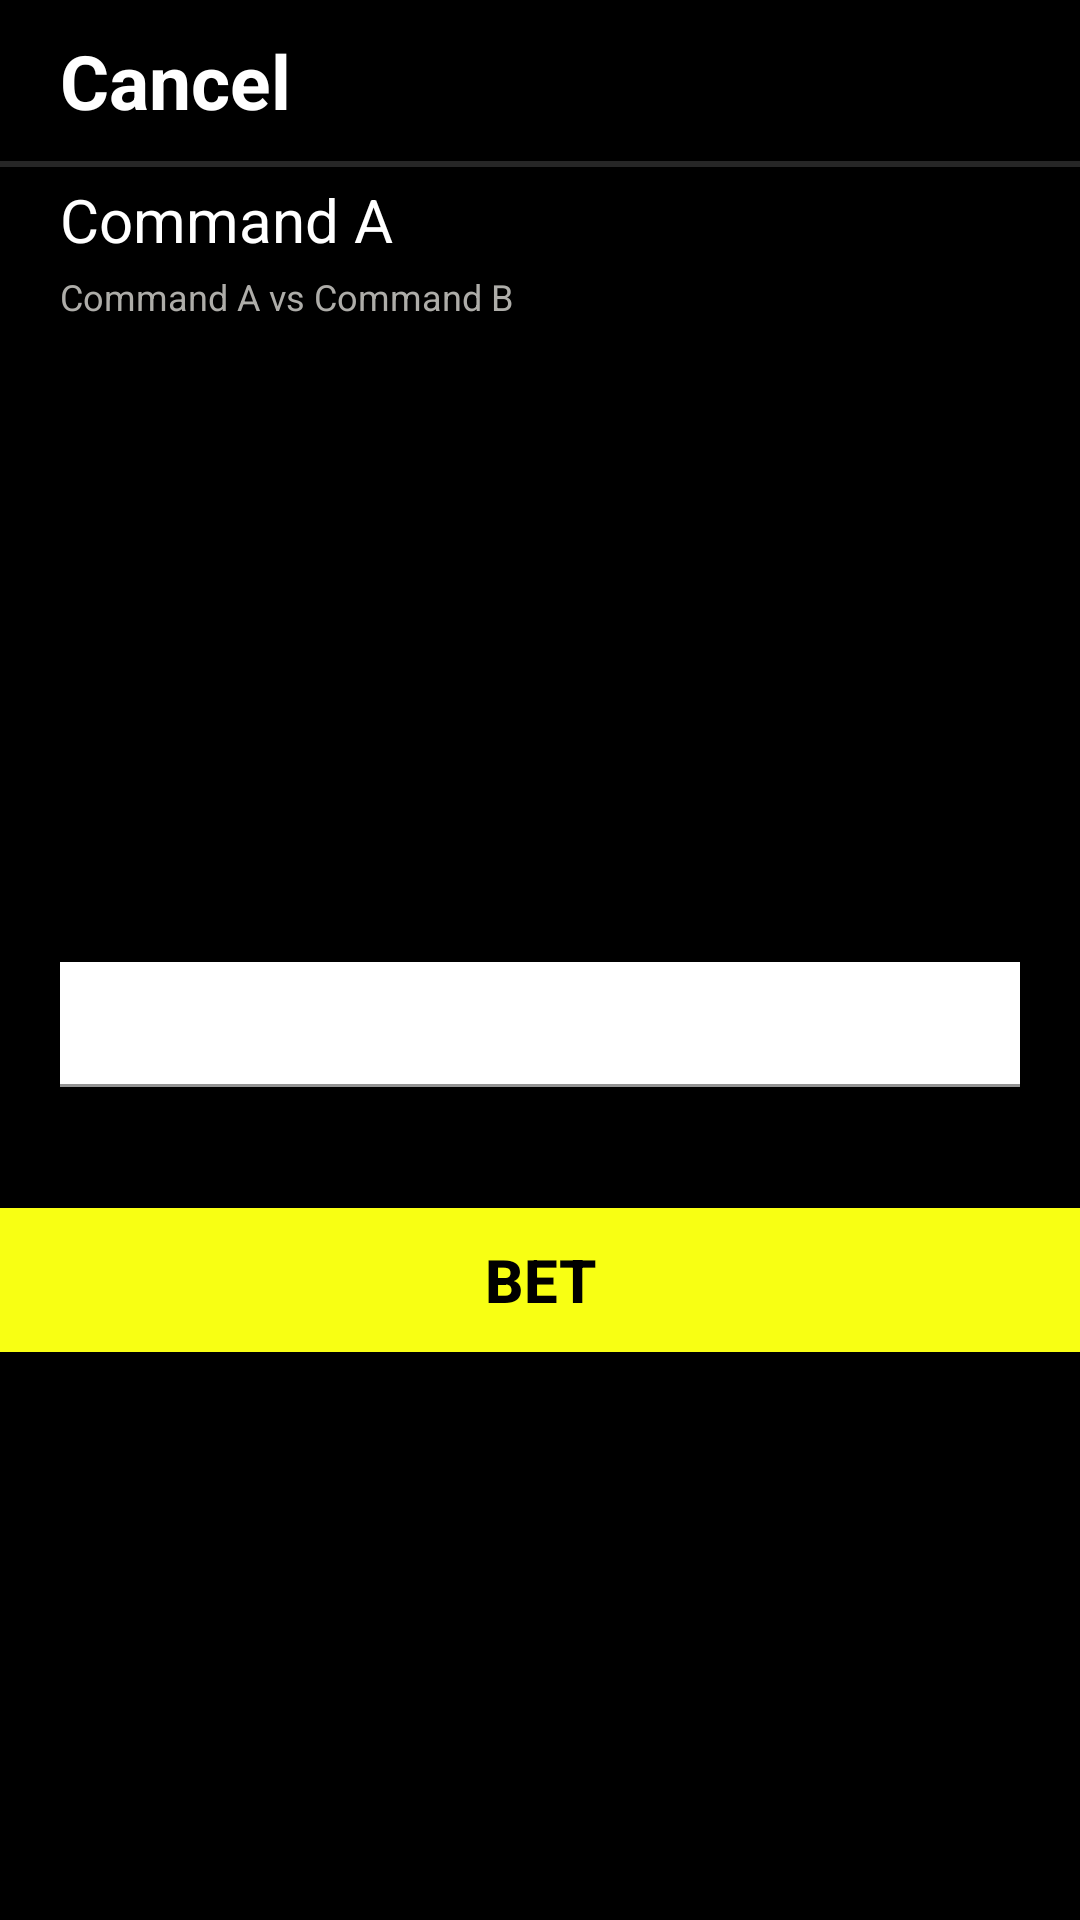

Reconstruct the res/layout file that produces this screen, plus the resources it refers to.
<!-- AndroidManifest.xml: application theme Theme.Totalizator -->
<!-- res/layout/bet_dialog_fragment.xml -->
<?xml version="1.0" encoding="utf-8"?>
<androidx.constraintlayout.widget.ConstraintLayout xmlns:android="http://schemas.android.com/apk/res/android"
    xmlns:app="http://schemas.android.com/apk/res-auto"
    xmlns:tools="http://schemas.android.com/tools"
    android:layout_width="match_parent"
    android:layout_height="300dp"
    android:background="@color/black"
    android:fitsSystemWindows="true"
    android:orientation="vertical"
    app:behavior_hideable="true"
    app:layout_behavior="com.google.android.material.bottomsheet.BottomSheetBehavior">

    <TextView
        android:id="@+id/tvCancel"
        android:layout_width="wrap_content"
        android:layout_height="wrap_content"
        android:paddingHorizontal="@dimen/padding_start_tv_cancel"
        android:paddingVertical="@dimen/padding_top_tv_cancel"
        android:text="@string/cancel"
        android:textColor="@color/white"
        android:textSize="@dimen/tv_cancel_text_size"
        android:textStyle="bold"
        app:layout_constraintStart_toStartOf="parent"
        app:layout_constraintTop_toTopOf="parent" />

    <View
        android:id="@+id/line"
        android:layout_width="match_parent"
        android:layout_height="@dimen/line_height"
        android:background="@color/grey"
        app:layout_constraintTop_toBottomOf="@id/tvCancel" />

    <TextView
        android:id="@+id/tvWinnerName"
        android:layout_width="wrap_content"
        android:layout_height="wrap_content"
        android:paddingVertical="@dimen/padding_top_winner_name"
        android:paddingStart="@dimen/padding_start_winner_name"
        android:text="@string/command_a"
        android:textColor="@color/white"
        android:textSize="@dimen/winner_name_text_size"
        app:layout_constraintStart_toStartOf="parent"
        app:layout_constraintTop_toBottomOf="@id/line" />

    <TextView
        android:id="@+id/tvGameDetails"
        android:layout_width="match_parent"
        android:layout_height="wrap_content"
        android:paddingHorizontal="@dimen/padding_start_game_details"
        android:paddingBottom="@dimen/padding_bottom_game_details"
        android:text="@string/command_a_command_b"
        android:textColor="@color/light_grey"
        android:textSize="@dimen/text_size_game_details"
        app:layout_constraintEnd_toEndOf="parent"
        app:layout_constraintStart_toStartOf="parent"
        app:layout_constraintTop_toBottomOf="@id/tvWinnerName" />


    <com.google.android.material.textfield.TextInputLayout
        android:id="@+id/amountLayout"
        android:layout_width="match_parent"
        android:layout_height="wrap_content"
        app:counterMaxLength="9"
        app:endIconCheckable="true"
        app:endIconContentDescription="@string/content_description_end_icon"
        app:endIconDrawable="@drawable/ic_cross_black"
        app:endIconMode="clear_text"
        app:errorEnabled="true"
        app:errorTextColor="@color/red"
        app:hintEnabled="false"
        app:hintTextColor="@color/white"
        app:layout_constraintBottom_toBottomOf="parent"
        app:layout_constraintEnd_toEndOf="parent"
        app:layout_constraintStart_toStartOf="parent"
        app:layout_constraintTop_toBottomOf="@+id/tvGameDetails"
        app:suffixText="UAH">

        <com.google.android.material.textfield.TextInputEditText
            android:id="@+id/etBet"
            android:layout_width="match_parent"
            android:layout_height="wrap_content"
            android:layout_margin="@dimen/margin_edit_text"
            android:background="@color/white"
            android:focusable="true"
            android:inputType="numberSigned"
            android:maxLength="9"
            android:padding="@dimen/padding_edit_text"
            android:textColor="@color/black"
            android:textColorHint="@color/light_grey" />

        <androidx.appcompat.widget.AppCompatButton
            android:id="@+id/tvBet"
            android:layout_width="match_parent"
            android:layout_height="wrap_content"
            android:background="@color/yellow"
            android:gravity="center"
            android:text="@string/bet"
            android:textColor="@color/black"
            android:textSize="@dimen/text_size_btn_bet"
            android:textStyle="bold"
            app:layout_constraintTop_toBottomOf="@id/amountLayout" />

    </com.google.android.material.textfield.TextInputLayout>

</androidx.constraintlayout.widget.ConstraintLayout>
<!-- resources referenced by this layout -->
<resources>
  <color name="black">#FF000000</color>
  <color name="grey">#262626</color>
  <color name="light_grey">#FFAEADA9</color>
  <color name="red">#FFFB0000</color>
  <color name="white">#FFFFFFFF</color>
  <color name="yellow">#F8FF13</color>
  <dimen name="line_height">2dp</dimen>
  <dimen name="margin_edit_text">20dp</dimen>
  <dimen name="padding_bottom_game_details">4dp</dimen>
  <dimen name="padding_edit_text">10dp</dimen>
  <dimen name="padding_start_game_details">20dp</dimen>
  <dimen name="padding_start_tv_cancel">20dp</dimen>
  <dimen name="padding_start_winner_name">20dp</dimen>
  <dimen name="padding_top_tv_cancel">10dp</dimen>
  <dimen name="padding_top_winner_name">4dp</dimen>
  <dimen name="text_size_btn_bet">20sp</dimen>
  <dimen name="text_size_game_details">12sp</dimen>
  <dimen name="tv_cancel_text_size">25sp</dimen>
  <dimen name="winner_name_text_size">20sp</dimen>
  <!-- drawable ic_cross_black (drawable) -->
  <vector xmlns:android="http://schemas.android.com/apk/res/android"
      android:width="24dp"
      android:height="24dp"
      android:viewportWidth="612"
      android:viewportHeight="612">
      <path
          android:fillColor="#FFFFFFFF"
          android:pathData="M306,0C136.992,0 0,136.992 0,306s136.992,306 306,306c168.988,0 306,-137.012 306,-306S475.008,0 306,0zM414.19,387.147c7.478,7.478 7.478,19.584 0,27.043c-7.479,7.478 -19.584,7.478 -27.043,0l-81.032,-81.033l-81.588,81.588c-7.535,7.516 -19.737,7.516 -27.253,0c-7.535,-7.535 -7.535,-19.737 0,-27.254l81.587,-81.587l-81.033,-81.033c-7.478,-7.478 -7.478,-19.584 0,-27.042c7.478,-7.478 19.584,-7.478 27.042,0l81.033,81.033l82.181,-82.18c7.535,-7.535 19.736,-7.535 27.253,0c7.535,7.535 7.535,19.737 0,27.253l-82.181,82.181L414.19,387.147z" />
  </vector>
  <string name="bet">BET</string>
  <string name="cancel">Cancel</string>
  <string name="command_a">Command A</string>
  <string name="command_a_command_b">Command A vs Command B</string>
  <string name="content_description_end_icon">end cross</string>
  <style name="Theme.Totalizator" parent="Theme.MaterialComponents.DayNight.DarkActionBar">
          
          <item name="colorPrimary">#000000</item>
          <item name="colorPrimaryVariant">#000000</item>
          <item name="colorOnPrimary">@color/white</item>
          
          <item name="colorSecondary">@color/teal_200</item>
          <item name="colorSecondaryVariant">@color/teal_700</item>
          <item name="colorOnSecondary">@color/black</item>
          
          <item name="android:statusBarColor" tools:targetApi="l">?attr/colorPrimaryVariant</item>
          
      </style>
  <color name="teal_200">#FF03DAC5</color>
  <color name="teal_700">#FF018786</color>
</resources>
